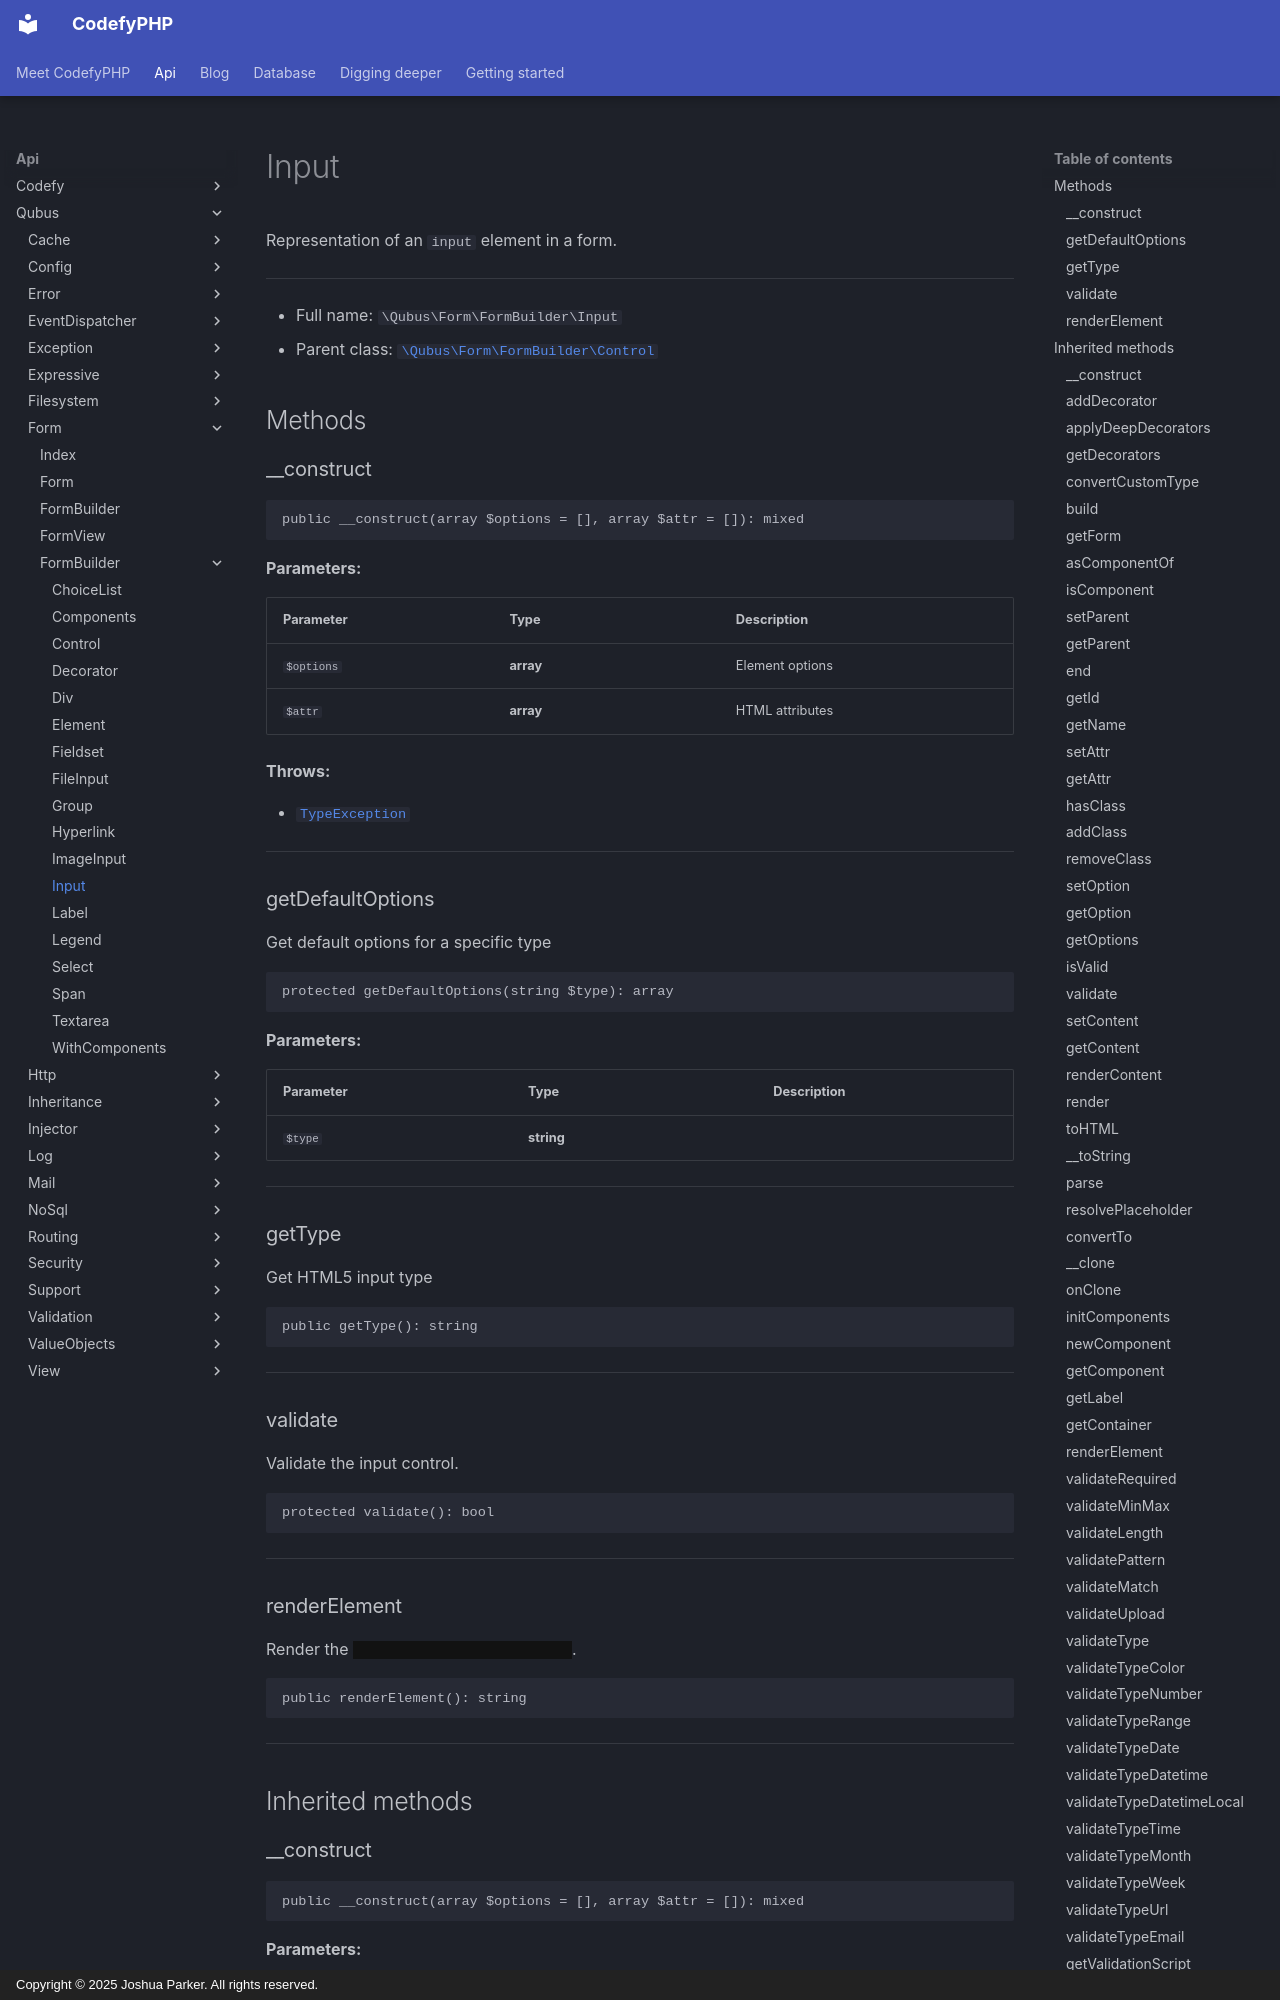

repository: codefyphp/docs · page: api/Qubus/Form/FormBuilder/Input/index.html · generator: mkdocs · copyright: Copyright © 2025 Joshua Parker. All rights reserved.

# Input

Representation of an `input` element in a form.

***

* Full name: `\Qubus\Form\FormBuilder\Input`
* Parent class: [`\Qubus\Form\FormBuilder\Control`](./Control.md)

## Methods

### __construct

```php
public __construct(array $options = [], array $attr = []): mixed
```

**Parameters:**

| Parameter  | Type      | Description     |
|------------|-----------|-----------------|
| `$options` | **array** | Element options |
| `$attr`    | **array** | HTML attributes |

**Throws:**

- [`TypeException`](../../Exception/Data/TypeException.md)

***

### getDefaultOptions

Get default options for a specific type

```php
protected getDefaultOptions(string $type): array
```

**Parameters:**

| Parameter | Type       | Description |
|-----------|------------|-------------|
| `$type`   | **string** |             |

***

### getType

Get HTML5 input type

```php
public getType(): string
```

***

### validate

Validate the input control.

```php
protected validate(): bool
```

***

### renderElement

Render the <input>.

```php
public renderElement(): string
```

***

## Inherited methods

### __construct

```php
public __construct(array $options = [], array $attr = []): mixed
```

**Parameters:**

| Parameter  | Type      | Description     |
|------------|-----------|-----------------|
| `$options` | **array** | Element options |
| `$attr`    | **array** | HTML attributes |

**Throws:**

- [`TypeException`](../../Exception/Data/TypeException.md)
- [`Exception`](../../Exception/Exception.md)

***
